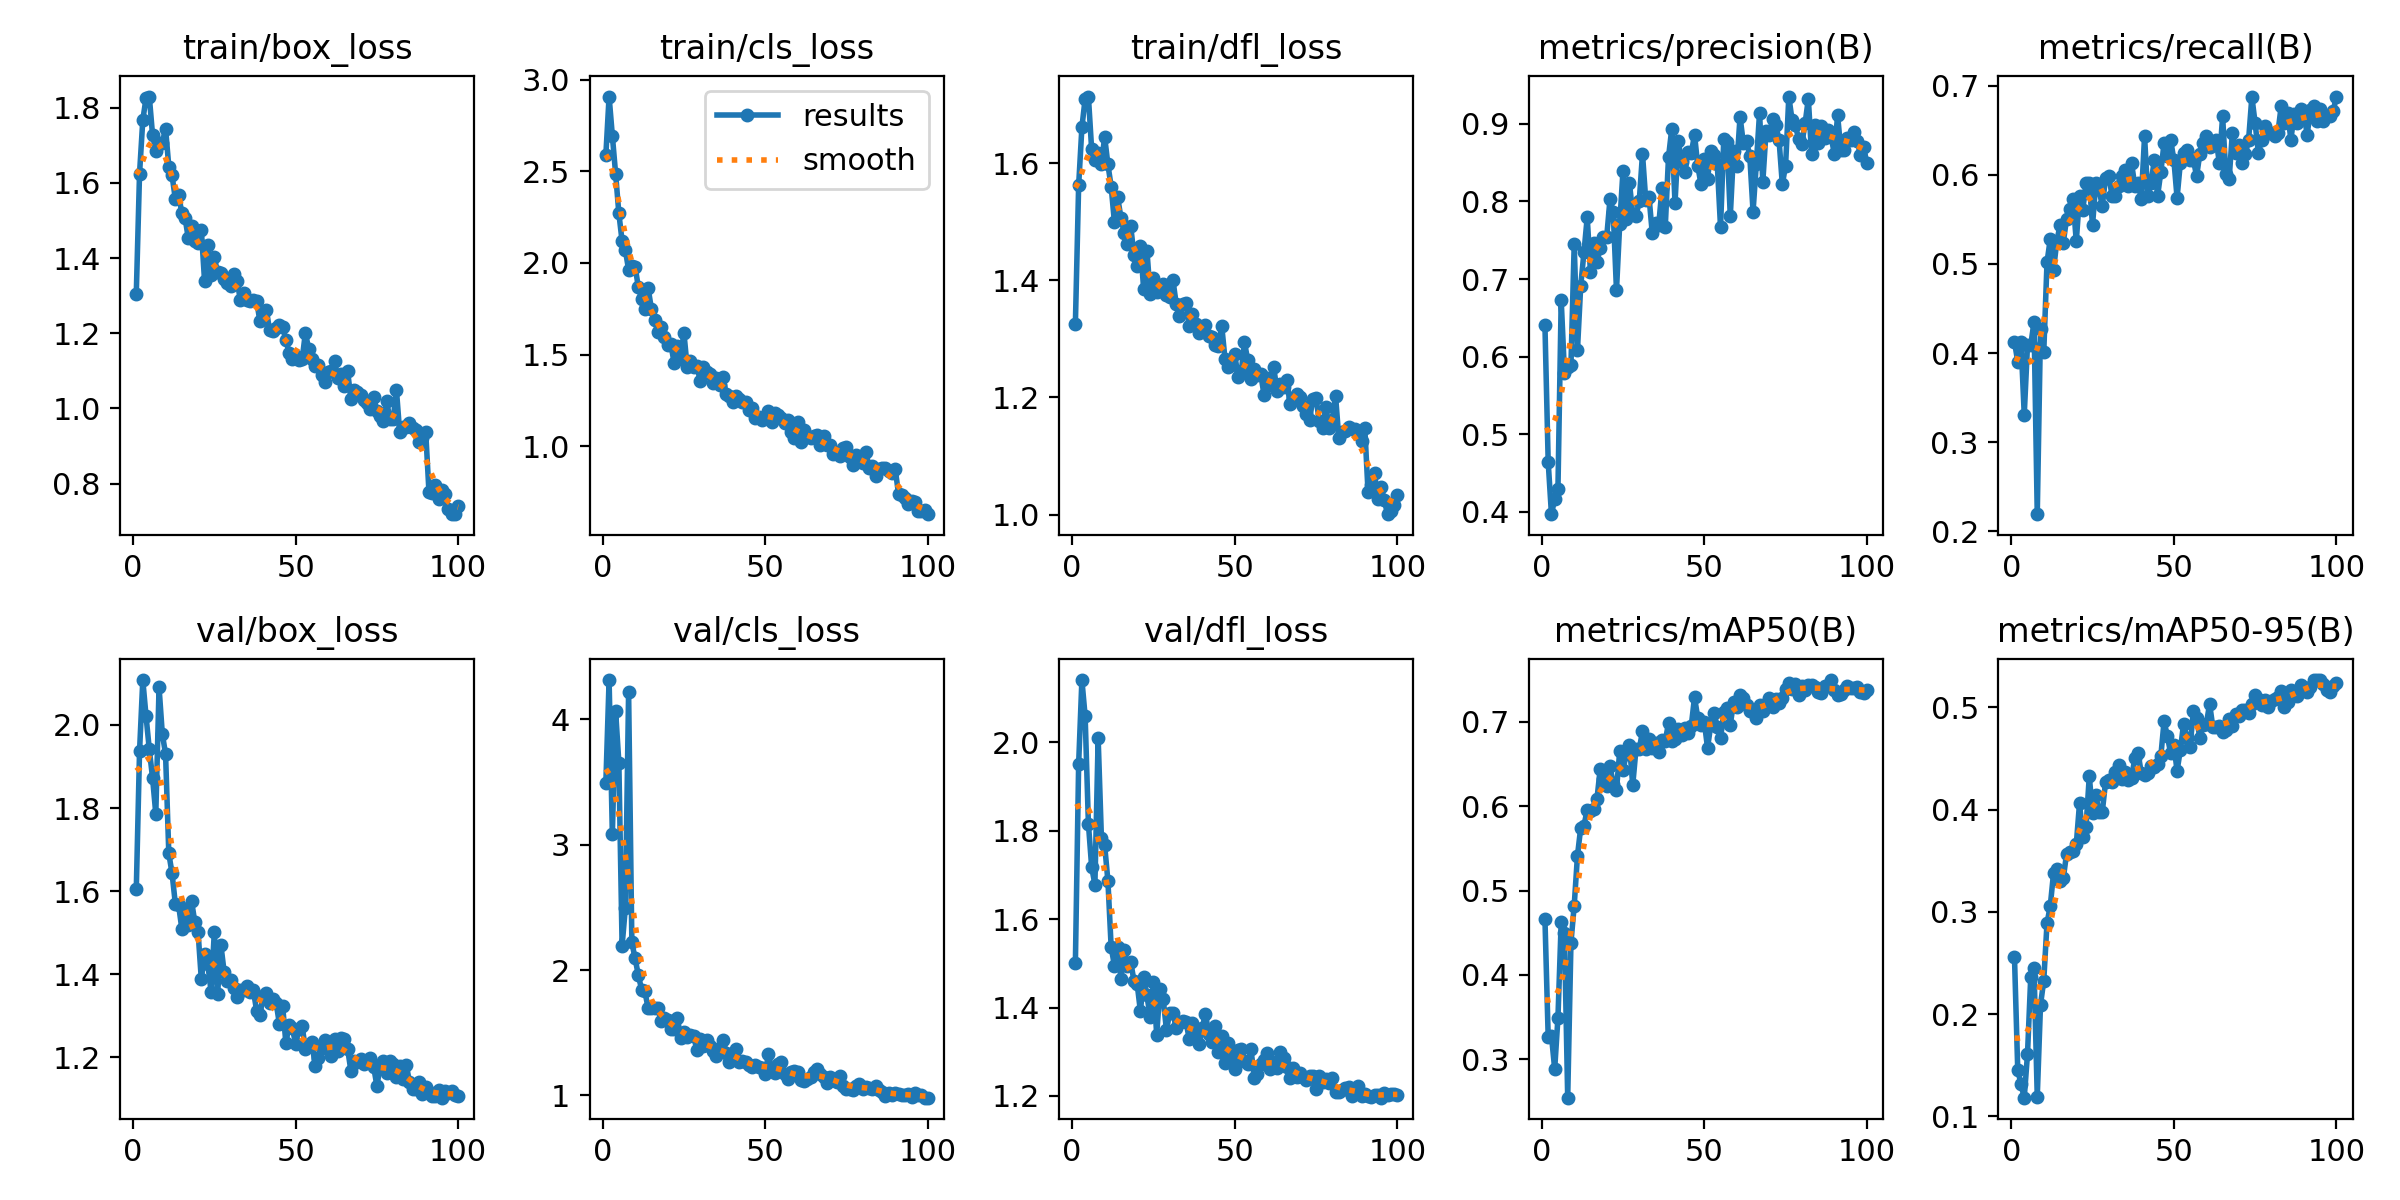

The data file committed next to this chart (first rows):
epoch, time, train/box_loss, train/cls_loss, train/dfl_loss, metrics/precision(B), metrics/recall(B), metrics/mAP50(B), metrics/mAP50-95(B), val/box_loss, val/cls_loss, val/dfl_loss, lr/pg0, lr/pg1, lr/pg2
1, 40.82, 1.306, 2.589, 1.326, 0.6404, 0.4126, 0.4667, 0.2555, 1.605, 3.49, 1.501, 0.0006584, 0.0006584, 0.0006584
2, 81.92, 1.625, 2.909, 1.562, 0.4644, 0.3903, 0.3265, 0.1455, 1.936, 4.313, 1.951, 0.001312, 0.001312, 0.001312
3, 121.7, 1.767, 2.695, 1.661, 0.3971, 0.4126, 0.3281, 0.1315, 2.108, 3.084, 2.14, 0.001952, 0.001952, 0.001952
4, 163.3, 1.826, 2.488, 1.71, 0.4166, 0.3309, 0.2886, 0.1183, 2.021, 4.068, 2.058, 0.001941, 0.001941, 0.001941
5, 200.7, 1.83, 2.272, 1.714, 0.4296, 0.4089, 0.3494, 0.1609, 1.941, 3.655, 1.816, 0.001921, 0.001921, 0.001921
6, 236.5, 1.728, 2.119, 1.623, 0.6729, 0.4089, 0.4625, 0.2365, 1.873, 2.195, 1.718, 0.001901, 0.001901, 0.001901
7, 276.4, 1.685, 2.071, 1.606, 0.5793, 0.4349, 0.45, 0.2449, 1.786, 2.496, 1.678, 0.001881, 0.001881, 0.001881
8, 315.7, 1.706, 1.962, 1.616, 0.5868, 0.2193, 0.2546, 0.1194, 2.091, 4.214, 2.009, 0.001861, 0.001861, 0.001861
9, 351.3, 1.707, 1.983, 1.599, 0.5893, 0.4267, 0.4383, 0.2091, 1.979, 2.22, 1.784, 0.001842, 0.001842, 0.001842
10, 387, 1.745, 1.979, 1.645, 0.7446, 0.4009, 0.4823, 0.2328, 1.93, 2.092, 1.767, 0.001822, 0.001822, 0.001822
11, 423.7, 1.644, 1.868, 1.598, 0.6089, 0.5019, 0.5412, 0.2889, 1.691, 1.958, 1.687, 0.001802, 0.001802, 0.001802
12, 461, 1.62, 1.805, 1.56, 0.6909, 0.5279, 0.5745, 0.3057, 1.643, 1.844, 1.537, 0.001782, 0.001782, 0.001782
13, 497.8, 1.558, 1.75, 1.499, 0.7343, 0.4932, 0.5768, 0.3376, 1.57, 1.832, 1.495, 0.001762, 0.001762, 0.001762
14, 533.4, 1.568, 1.863, 1.542, 0.7793, 0.525, 0.596, 0.3417, 1.566, 1.695, 1.537, 0.001743, 0.001743, 0.001743
15, 569.3, 1.52, 1.751, 1.507, 0.709, 0.5433, 0.5938, 0.3299, 1.509, 1.697, 1.466, 0.001723, 0.001723, 0.001723
16, 605.5, 1.507, 1.689, 1.481, 0.7459, 0.5238, 0.5967, 0.3327, 1.557, 1.698, 1.531, 0.001703, 0.001703, 0.001703
17, 645.6, 1.453, 1.621, 1.462, 0.7216, 0.5502, 0.6086, 0.3563, 1.518, 1.699, 1.494, 0.001683, 0.001683, 0.001683
18, 684.6, 1.486, 1.649, 1.493, 0.7405, 0.5613, 0.6443, 0.3586, 1.576, 1.595, 1.504, 0.001663, 0.001663, 0.001663
19, 720.4, 1.445, 1.594, 1.443, 0.7541, 0.5725, 0.6327, 0.3596, 1.525, 1.619, 1.461, 0.001644, 0.001644, 0.001644
20, 759.1, 1.441, 1.55, 1.424, 0.7544, 0.5254, 0.6237, 0.366, 1.501, 1.602, 1.453, 0.001624, 0.001624, 0.001624
21, 798.2, 1.475, 1.555, 1.459, 0.8025, 0.5762, 0.6474, 0.4061, 1.387, 1.528, 1.391, 0.001604, 0.001604, 0.001604
22, 838.7, 1.338, 1.454, 1.384, 0.7862, 0.5604, 0.6268, 0.3733, 1.449, 1.529, 1.469, 0.001584, 0.001584, 0.001584
23, 879.7, 1.435, 1.548, 1.451, 0.6855, 0.5911, 0.6197, 0.3831, 1.424, 1.619, 1.427, 0.001564, 0.001564, 0.001564
24, 915.2, 1.354, 1.48, 1.376, 0.7713, 0.5911, 0.6653, 0.4327, 1.357, 1.462, 1.379, 0.001545, 0.001545, 0.001545
25, 953.8, 1.402, 1.62, 1.403, 0.8392, 0.5434, 0.6426, 0.3969, 1.502, 1.504, 1.457, 0.001525, 0.001525, 0.001525
26, 989.8, 1.362, 1.435, 1.38, 0.7769, 0.5911, 0.6615, 0.4144, 1.352, 1.467, 1.339, 0.001505, 0.001505, 0.001505
27, 1027, 1.362, 1.465, 1.388, 0.8232, 0.5836, 0.6721, 0.3973, 1.471, 1.482, 1.442, 0.001485, 0.001485, 0.001485
28, 1062, 1.345, 1.434, 1.394, 0.7833, 0.5651, 0.6251, 0.3978, 1.406, 1.471, 1.419, 0.001465, 0.001465, 0.001465
29, 1100, 1.334, 1.439, 1.375, 0.7811, 0.5969, 0.6676, 0.4268, 1.383, 1.364, 1.349, 0.001446, 0.001446, 0.001446
30, 1139, 1.327, 1.357, 1.371, 0.7999, 0.5985, 0.6676, 0.4288, 1.385, 1.45, 1.387, 0.001426, 0.001426, 0.001426
31, 1178, 1.358, 1.43, 1.401, 0.8612, 0.5767, 0.6887, 0.4267, 1.366, 1.398, 1.388, 0.001406, 0.001406, 0.001406
32, 1216, 1.34, 1.405, 1.359, 0.8016, 0.5762, 0.6672, 0.4366, 1.345, 1.444, 1.353, 0.001386, 0.001386, 0.001386
33, 1254, 1.289, 1.394, 1.338, 0.806, 0.5874, 0.6793, 0.4441, 1.362, 1.396, 1.365, 0.001366, 0.001366, 0.001366
34, 1291, 1.306, 1.346, 1.36, 0.7594, 0.5985, 0.6687, 0.4302, 1.361, 1.355, 1.369, 0.001347, 0.001347, 0.001347
35, 1327, 1.287, 1.372, 1.36, 0.7724, 0.6057, 0.6743, 0.4366, 1.371, 1.316, 1.368, 0.001327, 0.001327, 0.001327
36, 1363, 1.285, 1.336, 1.322, 0.7701, 0.5874, 0.664, 0.4292, 1.358, 1.377, 1.329, 0.001307, 0.001307, 0.001307
37, 1401, 1.287, 1.379, 1.342, 0.8167, 0.613, 0.6787, 0.4311, 1.36, 1.446, 1.366, 0.001287, 0.001287, 0.001287
38, 1437, 1.287, 1.286, 1.325, 0.7671, 0.5876, 0.6772, 0.4502, 1.312, 1.342, 1.335, 0.001267, 0.001267, 0.001267
39, 1474, 1.233, 1.272, 1.311, 0.8568, 0.5911, 0.6985, 0.4553, 1.301, 1.27, 1.317, 0.001248, 0.001248, 0.001248
40, 1510, 1.256, 1.24, 1.315, 0.8934, 0.5725, 0.6769, 0.4356, 1.347, 1.316, 1.354, 0.001228, 0.001228, 0.001228
41, 1546, 1.262, 1.276, 1.324, 0.7979, 0.6431, 0.6794, 0.4339, 1.354, 1.367, 1.386, 0.001208, 0.001208, 0.001208
42, 1582, 1.208, 1.258, 1.305, 0.8779, 0.5762, 0.691, 0.4359, 1.33, 1.27, 1.34, 0.001188, 0.001188, 0.001188
43, 1619, 1.205, 1.242, 1.304, 0.8505, 0.5911, 0.6843, 0.4431, 1.339, 1.271, 1.322, 0.001168, 0.001168, 0.001168
44, 1656, 1.215, 1.241, 1.29, 0.8382, 0.6164, 0.6923, 0.4417, 1.331, 1.27, 1.358, 0.001149, 0.001149, 0.001149
45, 1692, 1.221, 1.199, 1.288, 0.8629, 0.5762, 0.6871, 0.4446, 1.28, 1.243, 1.3, 0.001129, 0.001129, 0.001129
46, 1729, 1.216, 1.208, 1.322, 0.8618, 0.6029, 0.6952, 0.4522, 1.323, 1.227, 1.336, 0.001109, 0.001109, 0.001109
47, 1765, 1.182, 1.151, 1.266, 0.886, 0.6358, 0.729, 0.4864, 1.234, 1.239, 1.274, 0.001089, 0.001089, 0.001089
48, 1802, 1.148, 1.157, 1.252, 0.8457, 0.6208, 0.7046, 0.4721, 1.276, 1.23, 1.319, 0.001069, 0.001069, 0.001069
49, 1847, 1.13, 1.14, 1.256, 0.8219, 0.6394, 0.6967, 0.4555, 1.269, 1.215, 1.3, 0.00105, 0.00105, 0.00105
50, 1889, 1.141, 1.161, 1.275, 0.8541, 0.6171, 0.7001, 0.4635, 1.232, 1.171, 1.261, 0.00103, 0.00103, 0.00103
51, 1929, 1.13, 1.193, 1.234, 0.8284, 0.5742, 0.6691, 0.438, 1.266, 1.33, 1.304, 0.00101, 0.00101, 0.00101
52, 1970, 1.13, 1.133, 1.243, 0.8655, 0.6134, 0.6963, 0.4582, 1.274, 1.209, 1.305, 0.0009902, 0.0009902, 0.0009902
53, 2008, 1.201, 1.178, 1.294, 0.8593, 0.6245, 0.7108, 0.4839, 1.221, 1.176, 1.279, 0.0009704, 0.0009704, 0.0009704
54, 2047, 1.159, 1.169, 1.263, 0.8476, 0.6282, 0.6937, 0.4703, 1.23, 1.252, 1.272, 0.0009506, 0.0009506, 0.0009506
55, 2083, 1.131, 1.151, 1.231, 0.7668, 0.6171, 0.6804, 0.4611, 1.237, 1.267, 1.306, 0.0009308, 0.0009308, 0.0009308
56, 2119, 1.113, 1.125, 1.249, 0.8807, 0.6171, 0.7111, 0.4966, 1.179, 1.168, 1.241, 0.000911, 0.000911, 0.000911
57, 2155, 1.116, 1.144, 1.238, 0.8762, 0.5985, 0.7161, 0.4896, 1.198, 1.128, 1.249, 0.0008912, 0.0008912, 0.0008912
58, 2196, 1.088, 1.075, 1.239, 0.7811, 0.6235, 0.6965, 0.4699, 1.221, 1.186, 1.272, 0.0008714, 0.0008714, 0.0008714
59, 2237, 1.072, 1.043, 1.205, 0.8646, 0.6357, 0.7232, 0.4827, 1.241, 1.199, 1.282, 0.0008516, 0.0008516, 0.0008516
60, 2274, 1.097, 1.129, 1.232, 0.8455, 0.6431, 0.7179, 0.4836, 1.233, 1.184, 1.297, 0.0008318, 0.0008318, 0.0008318
... 40 more rows
